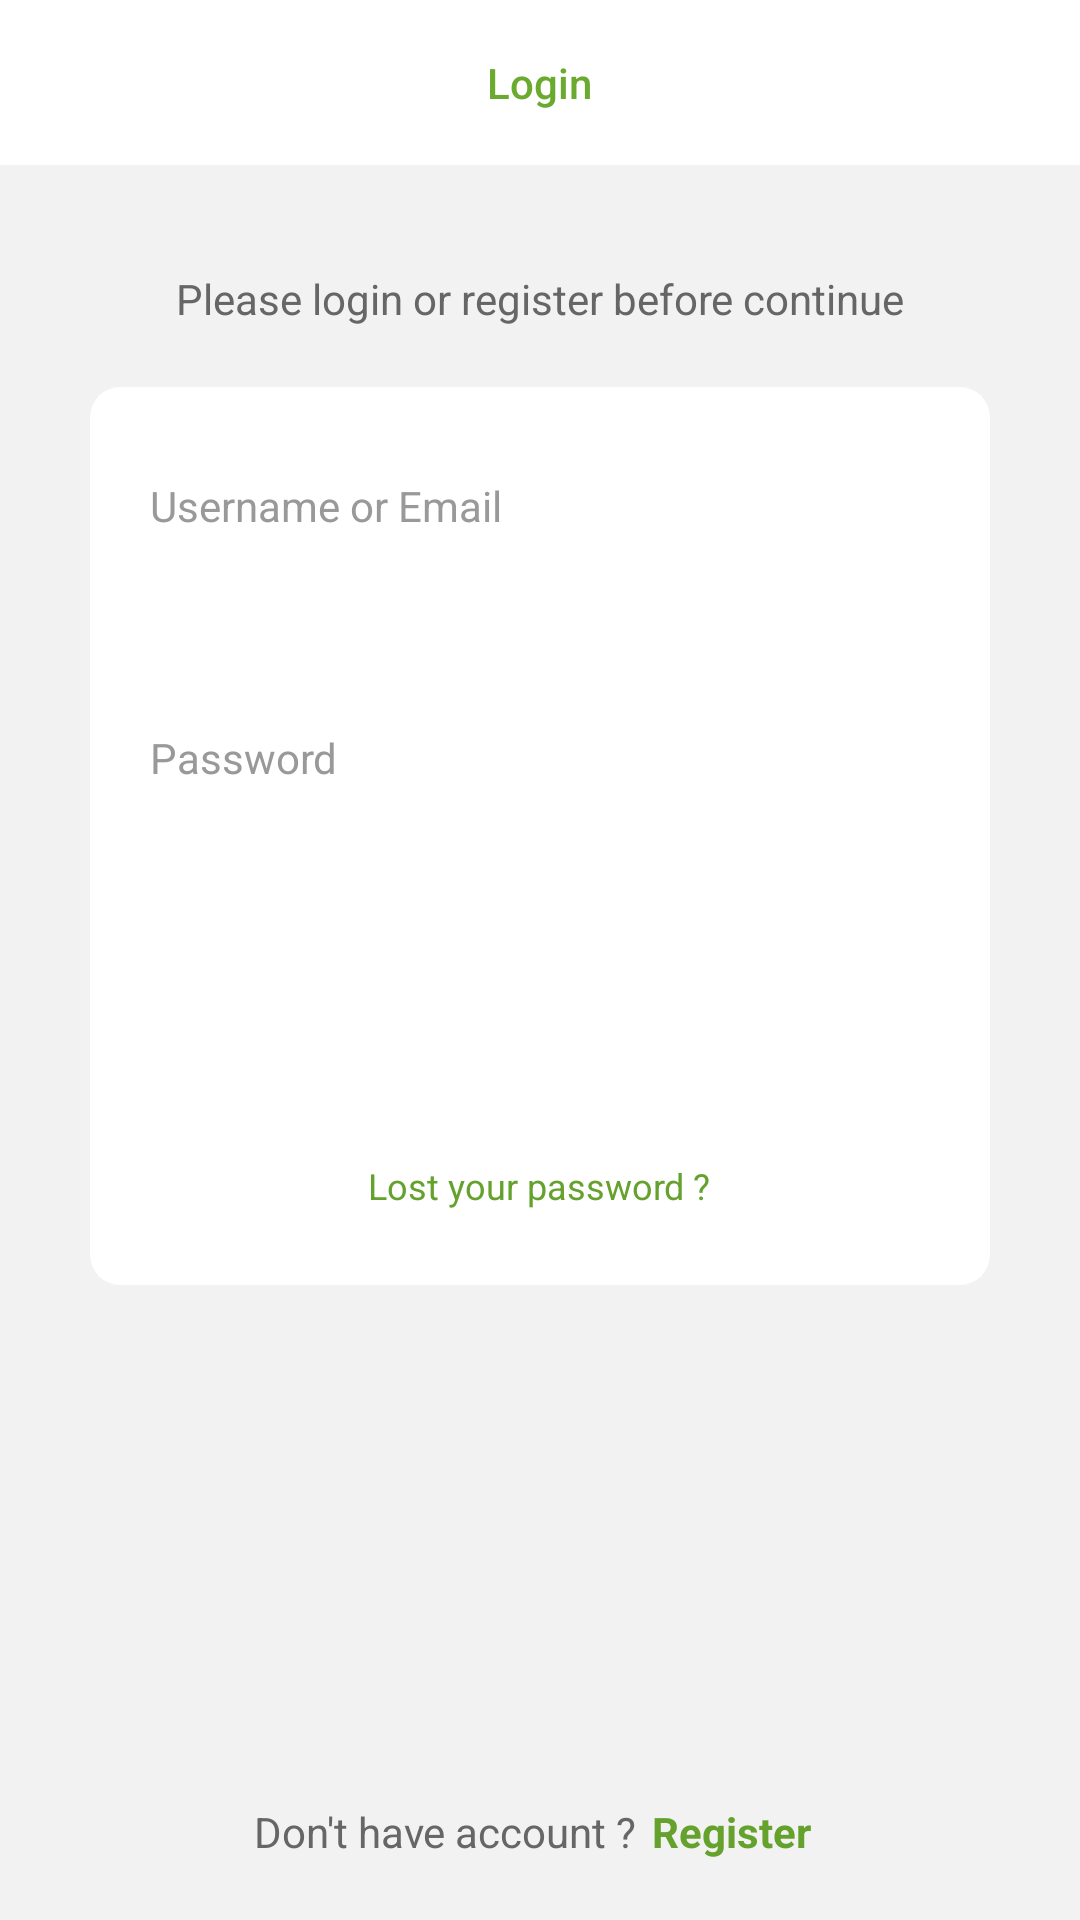

Write the Android layout XML for this screen, with the resource values it uses.
<!-- AndroidManifest.xml: application theme AppTheme -->
<!-- res/layout/activity_login.xml -->
<?xml version="1.0" encoding="utf-8"?>
<LinearLayout xmlns:android="http://schemas.android.com/apk/res/android"
    xmlns:app="http://schemas.android.com/apk/res-auto"
    android:layout_width="match_parent"
    android:layout_height="match_parent"
    android:background="@color/colorBackground"
    android:gravity="center_horizontal"
    android:orientation="vertical">

    <com.google.android.material.appbar.AppBarLayout
        android:id="@+id/appbar_layout"
        android:layout_width="match_parent"
        android:layout_height="wrap_content"
        android:fitsSystemWindows="true"
        android:theme="@style/ThemeOverlay.AppCompat.Light"
        app:elevation="0dp">

        <LinearLayout
            android:layout_width="match_parent"
            android:layout_height="@dimen/spacing_xxxlarge"
            android:background="@android:color/white"
            android:gravity="center"
            android:orientation="horizontal">

            <View
                android:layout_width="@dimen/spacing_xxxlarge"
                android:layout_height="@dimen/spacing_xxxlarge" />

            <View
                android:layout_width="0dp"
                android:layout_height="0dp"
                android:layout_weight="1" />

            <TextView
                android:layout_width="wrap_content"
                android:layout_height="wrap_content"
                android:text="@string/title_activity_login"
                android:textAppearance="@style/TextAppearance.AppCompat.Body2"
                android:textColor="@color/colorPrimary" />

            <View
                android:layout_width="0dp"
                android:layout_height="0dp"
                android:layout_weight="1" />

            <ImageView
                android:id="@+id/btn_close"
                android:layout_width="@dimen/spacing_xxxlarge"
                android:layout_height="@dimen/spacing_xxxlarge"
                android:background="?attr/selectableItemBackground"
                android:clickable="true"
                android:padding="@dimen/spacing_large"
                android:tint="@color/colorPrimary"
                app:srcCompat="@drawable/ic_clear" />

        </LinearLayout>

    </com.google.android.material.appbar.AppBarLayout>

    <TextView
        android:layout_width="300dp"
        android:layout_height="wrap_content"
        android:layout_marginTop="@dimen/spacing_xlarge"
        android:layout_marginBottom="@dimen/spacing_mlarge"
        android:gravity="center"
        android:text="@string/please_login"
        android:textAppearance="@style/TextAppearance.AppCompat.Body1"
        android:textColor="@color/grey_60" />

    <androidx.cardview.widget.CardView
        android:layout_width="300dp"
        android:layout_height="wrap_content"
        app:cardBackgroundColor="@android:color/white"
        app:cardCornerRadius="10dp"
        app:cardElevation="0dp">

        <LinearLayout
            android:layout_width="match_parent"
            android:layout_height="wrap_content"
            android:orientation="vertical"
            android:padding="@dimen/spacing_mlarge">

            <View
                android:layout_width="0dp"
                android:layout_height="@dimen/spacing_middle" />

            <TextView
                android:layout_width="wrap_content"
                android:layout_height="wrap_content"
                android:layout_marginBottom="@dimen/spacing_middle"
                android:text="@string/hint_username_email"
                android:textAppearance="@style/TextAppearance.AppCompat.Body1"
                android:textColor="@color/grey_40" />

            <EditText
                android:id="@+id/et_email"
                android:layout_width="match_parent"
                android:layout_height="@dimen/spacing_xmlarge"
                android:background="@drawable/edit_text_round"
                android:inputType="text"
                android:maxLines="1"
                android:singleLine="true"
                android:textColor="@color/grey_60" />

            <TextView
                android:layout_width="wrap_content"
                android:layout_height="wrap_content"
                android:layout_marginTop="@dimen/spacing_large"
                android:layout_marginBottom="@dimen/spacing_middle"
                android:text="@string/hint_password"
                android:textAppearance="@style/TextAppearance.AppCompat.Body1"
                android:textColor="@color/grey_40" />

            <RelativeLayout
                android:layout_width="match_parent"
                android:layout_height="wrap_content">

                <EditText
                    android:id="@+id/et_password"
                    android:layout_width="match_parent"
                    android:layout_height="@dimen/spacing_xmlarge"
                    android:background="@drawable/edit_text_round"
                    android:inputType="textPassword"
                    android:maxLines="1"
                    android:singleLine="true"
                    android:textColor="@color/grey_60" />

                <ImageButton
                    android:id="@+id/show_pass"
                    android:layout_width="@dimen/spacing_xmlarge"
                    android:layout_height="@dimen/spacing_xmlarge"
                    android:layout_alignParentEnd="true"
                    android:layout_alignParentRight="true"
                    android:background="?attr/selectableItemBackground"
                    android:src="@drawable/toggle_password_view"
                    android:tint="@color/grey_40" />

            </RelativeLayout>

            <RelativeLayout
                android:layout_width="match_parent"
                android:layout_height="@dimen/spacing_xmlarge"
                android:layout_marginTop="@dimen/spacing_mlarge">

                <androidx.appcompat.widget.AppCompatButton
                    android:id="@+id/btn_login"
                    style="@style/Widget.AppCompat.Button.Borderless"
                    android:layout_width="match_parent"
                    android:layout_height="wrap_content"
                    android:background="@drawable/button_continue_shape"
                    android:text="@string/LOGIN"
                    android:textColor="@android:color/white" />

                <ProgressBar
                    android:id="@+id/progress_bar"
                    android:layout_width="wrap_content"
                    android:layout_height="wrap_content"
                    android:layout_centerInParent="true"
                    android:visibility="invisible" />

            </RelativeLayout>

            <TextView
                android:id="@+id/forgot_password"
                android:layout_width="wrap_content"
                android:layout_height="wrap_content"
                android:layout_gravity="center_horizontal"
                android:layout_marginTop="@dimen/spacing_middle"
                android:background="?attr/selectableItemBackground"
                android:clickable="true"
                android:padding="@dimen/spacing_medium"
                android:text="@string/text_lost_password"
                android:textAppearance="@style/TextAppearance.AppCompat.Caption"
                android:textColor="@color/colorTextAction" />

        </LinearLayout>


    </androidx.cardview.widget.CardView>

    <RelativeLayout
        android:layout_width="match_parent"
        android:layout_height="0dp"
        android:layout_weight="1">

        <LinearLayout
            android:layout_width="match_parent"
            android:layout_height="wrap_content"
            android:layout_alignParentBottom="true"
            android:gravity="center"
            android:orientation="vertical"
            android:padding="@dimen/spacing_large">

            <LinearLayout
                android:layout_width="wrap_content"
                android:layout_height="wrap_content"
                android:gravity="center"
                android:orientation="horizontal">

                <TextView
                    android:layout_width="wrap_content"
                    android:layout_height="wrap_content"
                    android:text="@string/dont_have_account"
                    android:textAppearance="@style/Base.TextAppearance.AppCompat.Body1"
                    android:textColor="@color/grey_60" />

                <TextView
                    android:id="@+id/register"
                    android:layout_width="wrap_content"
                    android:layout_height="wrap_content"
                    android:background="?attr/selectableItemBackground"
                    android:clickable="true"
                    android:padding="@dimen/spacing_medium"
                    android:text="@string/action_register"
                    android:textAppearance="@style/Base.TextAppearance.AppCompat.Body1"
                    android:textColor="@color/colorTextAction"
                    android:textStyle="bold" />

            </LinearLayout>

        </LinearLayout>

    </RelativeLayout>

</LinearLayout>
<!-- resources referenced by this layout -->
<resources>
  <color name="colorBackground">#f2f2f2</color>
  <color name="colorPrimary">#6AAA2E</color>
  <color name="colorTextAction">@color/colorPrimaryDark</color>
  <color name="grey_40">#999999</color>
  <color name="grey_60">#666666</color>
  <dimen name="spacing_large">15dp</dimen>
  <dimen name="spacing_medium">5dp</dimen>
  <dimen name="spacing_middle">10dp</dimen>
  <dimen name="spacing_mlarge">20dp</dimen>
  <dimen name="spacing_xlarge">35dp</dimen>
  <dimen name="spacing_xmlarge">40dp</dimen>
  <dimen name="spacing_xxxlarge">55dp</dimen>
  <string name="LOGIN">LOGIN</string>
  <string name="action_register">Register</string>
  <string name="dont_have_account">Don\'t have account ?</string>
  <string name="hint_password">Password</string>
  <string name="hint_username_email">Username or Email</string>
  <string name="please_login">Please login or register before continue</string>
  <string name="text_lost_password">Lost your password ?</string>
  <string name="title_activity_login">Login</string>
  <color name="colorPrimaryDark">#65A12D</color>
</resources>
